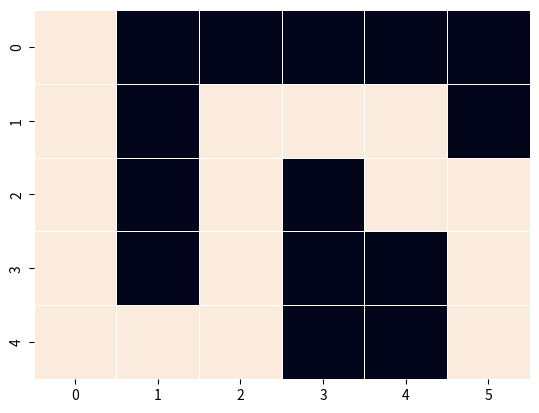

Here is the Python script that generated this plot:
import numpy as np
import matplotlib.pyplot as plt

class Node:
    """
        A node class for A* Pathfinding
        parent is parent of the current Node
        position is current position of the Node in the maze
        g is cost from start to current Node
        h is heuristic based estimated cost for current Node to end Node
        f is total cost of present node i.e. :  f = g + h
    """

    def __init__(self, parent=None, position=None):
        self.parent = parent
        self.position = position

        self.g = 0
        self.h = 0
        self.f = 0
    def __eq__(self, other):
        return self.position == other.position

#This function return the path of the search
def return_path(current_node,maze):
    path = []
    no_rows, no_columns = np.shape(maze)
    # here we create the initialized result maze with -1 in every position
    result = [[-1 for i in range(no_columns)] for j in range(no_rows)]
    current = current_node
    while current is not None:
        path.append(current.position)
        current = current.parent
    # Return reversed path as we need to show from start to end path
    path = path[::-1]
    start_value = 1
    # we update the path of start to end found by A-star serch with every step incremented by 1
    for i in range(len(path)):
        result[path[i][0]][path[i][1]] = start_value
        start_value = 1
    return result


def search(maze, cost, start, end):

    # Create start and end node with initized values for g, h and f
    start_node = Node(None, tuple(start))
    start_node.g = start_node.h = start_node.f = 0
    end_node = Node(None, tuple(end))
    end_node.g = end_node.h = end_node.f = 0

    # Initialize both yet_to_visit and visited list
    # in this list we will put all node that are yet_to_visit for exploration. 
    # From here we will find the lowest cost node to expand next
    yet_to_visit_list = []  
    # in this list we will put all node those already explored so that we don't explore it again
    visited_list = [] 
    
    # Add the start node
    yet_to_visit_list.append(start_node)
    
    # Adding a stop condition. This is to avoid any infinite loop and stop 
    # execution after some reasonable number of steps
    outer_iterations = 0
    max_iterations = (len(maze) // 2) ** 10

    # what squares do we search . serarch movement is left-right-top-bottom 
    #(4 movements) from every positon

    move  =  [[-1, 0 ], # go up
              [ 0, -1], # go left
              [ 1, 0 ], # go down
              [ 0, 1 ]] # go right

    #find maze has got how many rows and columns 
    no_rows, no_columns = np.shape(maze)
    
    # Loop until you find the end
    
    while len(yet_to_visit_list) > 0:
        
        # Every time any node is referred from yet_to_visit list, counter of limit operation incremented
        outer_iterations += 1    

        
        # Get the current node
        current_node = yet_to_visit_list[0]
        current_index = 0
        for index, item in enumerate(yet_to_visit_list):
            if item.f < current_node.f:
                current_node = item
                current_index = index
                
        # if we hit this point return the path such as it may be no solution or 
        # computation cost is too high
        if outer_iterations > max_iterations:
            print ("giving up on pathfinding too many iterations")
            return return_path(current_node,maze)

        # Pop current node out off yet_to_visit list, add to visited list
        yet_to_visit_list.pop(current_index)
        visited_list.append(current_node)

        # test if goal is reached or not, if yes then return the path
        if current_node == end_node:
            return return_path(current_node,maze)

        # Generate children from all adjacent squares
        children = []

        for new_position in move: 

            # Get node position
            node_position = (current_node.position[0] + new_position[0], current_node.position[1] + new_position[1])

            # Make sure within range (check if within maze boundary)
            if (node_position[0] > (no_rows - 1) or 
                node_position[0] < 0 or 
                node_position[1] > (no_columns -1) or 
                node_position[1] < 0):
                continue

            # Make sure walkable terrain
            if maze[node_position[0]][node_position[1]] != 0:
                continue

            # Create new node
            new_node = Node(current_node, node_position)

            # Append
            children.append(new_node)

        # Loop through children
        for child in children:
            
            # Child is on the visited list (search entire visited list)
            if len([visited_child for visited_child in visited_list if visited_child == child]) > 0:
                continue

            # Create the f, g, and h values
            child.g = current_node.g + cost
            ## Heuristic costs calculated here, this is using eucledian distance
            child.h = (((child.position[0] - end_node.position[0]) ** 2) + 
                       ((child.position[1] - end_node.position[1]) ** 2)) 

            child.f = child.g + child.h

            # Child is already in the yet_to_visit list and g cost is already lower
            if len([i for i in yet_to_visit_list if child == i and child.g > i.g]) > 0:
                continue

            # Add the child to the yet_to_visit list
            yet_to_visit_list.append(child)


if __name__ == '__main__':

    maze = [[0, 1, 0, 0, 0, 0],
            [0, 1, 0, 0, 0, 0],
            [0, 1, 0, 1, 0, 0],
            [0, 1, 0, 0, 1, 0],
            [0, 0, 0, 0, 1, 0]]
    
    start = [0, 0] # starting position
    end = [4,5] # ending position
    cost = 1 # cost per movement

    path = search(maze,cost, start, end)

    print('\n'.join([''.join(["{:" ">3d}".format(item) for item in row]) 
      for row in path]))
    
import seaborn as sns
sns.heatmap(path,linewidths=.5,cbar=False)
plt.show()
